pico-8 play session: no input (idle)

[t = 1 s] idle ~1s (no d-pad/buttons)
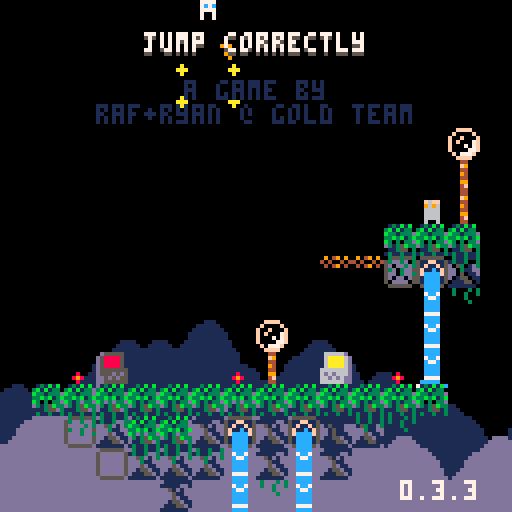
[t = 2 s] idle ~2s (no d-pad/buttons)
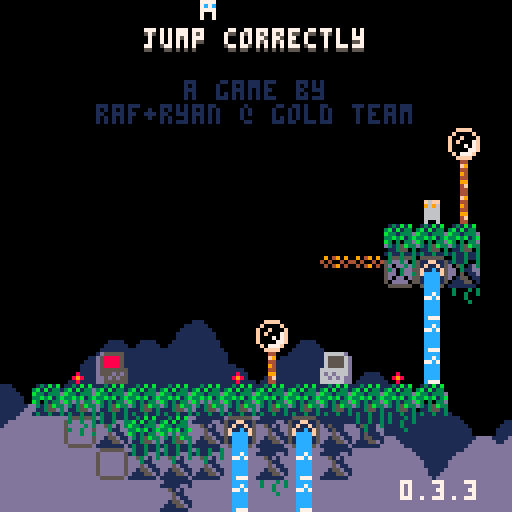
[t = 4 s] idle ~4s (no d-pad/buttons)
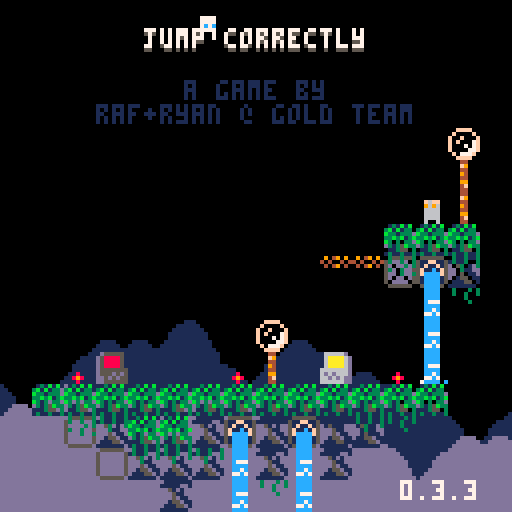

pico-8 cartridge
version 42
__lua__
-- jumper 2
-- 2025-01-17
ver="0.3.3"

hide_t=false //remove later
p_win=false //keep this
last_lvl=16

--constants and globals
p_spd=1
p_accel=0.3		 --fall accel (0.3)
p_f_max=4				 --fall spd max (4)
p_j_max=-2.5	 --jump spd max (-2.5)
p_j_fre=1   	 --num free jumps
p_j_t_max=5 	 --jump frames
p_w_spd=0.3 		--water fill speed

l_toucht=nil

chl=0 --checkpoint lvl
crl=0 --current lvl

-- enemy constants
ice_t_slow=70 --ice spawn time slow
ice_t_fast=30 --ice spawn time fast

cltb=0 --cloud time back
cltf=0 --cloud time front
key_cols={10,11,12,8} --keys

logo_t=0
auto_save=1
tot_d=0
aut=0

function _init()
	printh("=====start=====")
	cartdata("gt_jump_correctly_1")
	
	mplay=false
	pp=obj(-1,-1,3,5)
	chl=dget(0)
//chl=16
	auto_save=dget(1)
	tot_d=dget(2)
	printh("load save 0 "..chl)
	printh("load save 1 "..auto_save)
	printh("load save 2 "..tot_d)
	
	reset_checkpoint(0)
	
	menuitem(
		1,
		"save game",
		save_game
	)
	
	menuitem(
		2,
		"auto save "..(auto_save==1 and "is on" or "is off"),
		toggle_auto_save
	)
	
	menuitem(
		3,
		"clear save data",
		clear_save
	)
end

function reset_checkpoint(ll)
	printh("reseting from checkpoint")
	uits,l_uits=-0.1,-1 --ui time slow
	uitf,l_uitf=-0.1,-1 --ui time fast
	
	tpt=0								--lvl trans time
	pvy=0  			   --vel y
	pdrx=1 			   --dir x
	pdry=0 			   --dir y
	pmt=0  			   --move time
	pjmp=0 			   --current jump
	pjp=true     --jump pressed
	pjmpt=0      --jump time
	ptank=1 		   --num water tanks (this will probably never get higher)
	pwater=0 	   --amt water
	pst=false    --show empty tank icon
	pwt=0					   --water time
	ptw=false    --touching water
	pdig=false   --is digging
	pdt=0				 	  --digging time
	pseed=0				  --seeds
	psht=false   --shooting
	ptswch=false --touching switch player
	etswch=false --touching switch any ememy
	pto=false 	 	--near old man :(
	pio=false    --interact old man
	og_text=":)" --old guy text
	ptn=false				--touching ng cpu
	pin=false				--interact ng cpu
	ptd=0    				--touching door (0 no, 1 yes, 2 yes+interact)
	pbnk=false   --did bonk
	prst=0							--restart time
	pov=false 			--on vine
	
	ogidx=0
	ogt=0
	
	dth_t=-1					--death time
	dth_e=nil				--death object
	
	if ll then
		crl=ll
	else
		crl=chl
		if(auto_save==1)save_game()
	end
	
	if crl==0 then
		mplay=false
		music(63)// test no music
	elseif not mplay then
		mplay=true
		music(0)// test start music
	end
	
		
	init_lvl()
end

function _draw()
	cls()
	camera(cmx,cmy)
	
	draw_clouds()
	
	if logo_t<50 then
		draw_logo()
		return
	end
	
	if tpt>0 and tpt<40 then
		local t,c="computer "..crl,5
		if crl==0 then
			t="correct!"
			c=cltb%8+8
		end
		
		print(
			t,
			cmx+cen_txt(t),
			cmy+62,
			c)
		return
	end
	
	if dth_t!=-1 then
		if dth_e and dth_e.draw then
			dth_e.draw(dth_e)
		end
		for e in all(effs)do
			e.draw(e)
		end
		return
	end
	
	draw_bk()
	
	for e in all(enemies)do
		if(e.draw)e.draw(e)
	end
	
	map(0,0)
	
	if not tp_out then
		draw_player()
	end
	//printh(cmi.." "..cmj.." "..cmx.." "..cmy)
	
	draw_fg()
	
	for b in all(bullets)do
		b.draw(b)
	end
	
	
	for e in all(effs)do
		e.draw(e)
	end
	
	draw_hud()
	if aut>0 then
		for i=0,flr((30-aut)/10)do
			pset(cmx+2+i*2,cmy+126,7)
		end
	end
	
	if pio then
		draw_old_guy_prompt()
	end
end

function _update()
	l_uits,uits=uits,(uits+0.1)%30
	l_uitf,uitf=uitf,(uitf+0.2)%30
	cltb=(cltb+0.7)%136
	cltf=(cltf+1)%136
	
	if aut>0 then
		aut-=1
	end
	
	if scr_wrap and 
				flr(uits%3)==0 and
				flr(l_uits%3)!=0 then
		for i=0,16 do
			add_wrap(cmx,cmy+i*8,1)
			add_wrap(cmx+127,cmy+i*8,-1)
		end
	end
	
	if logo_t<50 then
		logo_t+=1
		if(btnp(❎))logo_t+=25
		return
	end
	
	update_clds()
	
	for e in all(effs)do
		e.update(e)
	end
	
	if dth_t>=0 then
		dth_t-=1
		//if dth_e and dth_e.update then
			//dth_e.update(dth_e)
		//end
		if(dth_t==0)reset_checkpoint(crl)
		return
	end
	
	if pio then
		update_old_guy_prompt()
		return
	end
	
	for e in all(enemies)do
		e.tswch=false
		if(e.update)e.update(e)
	end
	
	update_lvl()
	update_bullets()
	
	if tp_out then
		update_tp_out()
	else
		update_player()
	end
end

function comb(a,b)
	for k,v in pairs(b)do
		a[k]=v
	end
end

function obj(x,y,w,h,ext)
	o={x=x,y=y,w=w,h=h}
	comb(o,ext)
	return o
end

function eff(x,y,d,u,ext)
	o={x=x,y=y,draw=d,update=u}
	comb(o,ext)
	return o
end

function rand(bot,top)
	return flr(rnd((top+1)-bot))+bot
end

function draw_bb(o)
	rect(
		o.x-o.w/2,
		o.y-o.h/2,
		o.x+o.w/2,
		o.y+o.h/2,
		8)	
end

function col_bb(a,b)
	if b.w==0 or b.h==0 then
		return false
	end
	local ax=a.x-a.w/2
	local ay=a.y-a.h/2
	local bx=b.x-b.w/2
	local by=b.y-b.h/2
	
	return ax<=bx+b.w and
		ax+a.w>=bx and ay<=by+b.h and
		ay+a.h>=by
end

function test_w_wrap(a,b)
	local aa=a
	if scr_wrap then
		aa=obj(
			a.x%128+cmx,
			a.y,a.w,a.h)
	end
	if col_bb(aa,b) then
		return b
	end
	return nil
end

function on_layer(o,ox,oy,lrs,t_spk,hb_mod)
	if type(lrs)!="table" then
		lrs={lrs}
	end
	if(hb_mod==nil)hb_mod=0
	
	local a=obj(o.x+ox,o.y+oy,o.w+hb_mod,o.h+hb_mod)
	local mi=flr(a.x/8)
	local mj=flr(a.y/8)
	
	for j=min(cmj+15,mj+1),max(cmj,mj-1),-1 do
	for ii=mi-1,mi+1 do
		local i=ii%16+cmi
		for f in all(lrs) do
			local s=mget(i,j)
			if fget(s,f) then
				--[[
				local aa=a
				if scr_wrap then
					aa=obj(
						a.x%128+cmx,
						a.y,a.w,a.h)
				end
				local b=obj(
					i*8+4,j*8+4,8,8,{s=s}
				)
				if col_bb(aa,b) then
					return b
				end
				]]--
				local b=obj(
					i*8+4,j*8+4,8,8,{s=s}
				)
				if test_w_wrap(a,b) then
					return b
				end
			end
		end
	end end
	
	if t_spk then
		for s in all(spks) do
			if test_w_wrap(a,s) then
				return s
			end
		end
	end
	return nil
end

function on_scr(o)
	return o.y<cmy+137 and 
								o.y>cmy-4 and
			 				o.x<cmx+137 and 
			 				o.x>cmx-4
end

function round(n)
	if n-flr(n)>=0.5 then
		return flr(n)+1
	end
	return flr(n)
end

function lerp(a,b,t)
 return a+(b-a)*t
end

function clear_map_at(x,y)
	mset(flr(x/8),flr(y/8),0)
end

function draw_logo()
	local f=min(logo_t/25,1)
	for i=1,4 do
		spr(
			124+i-1,
			cmx+60+f*8*i-4*f,
			cmy+60)
		spr(
			124-i,
			cmx+60-f*8*i+4*f,
			cmy+60)
	end
end

function toggle_auto_save(i)
	if i==1 or i==2 then
		return
	end
	auto_save=(auto_save+1)%2
	printh("set auto save ")
	printh(auto_save)
	dset(1,auto_save)
	//add sfx here
	menuitem(
		2,
		"auto save "..(auto_save==1 and "is on" or "is off"),
		toggle_auto_save
	)
end

function save_game(i)
	if i==1 or i==2 then
		return
	end
	printh("set save 0 "..chl)
	printh("set save 2 "..tot_d)
	dset(0,chl)
	dset(2,tot_d)
	//add sfx here
	aut=30
end

function clear_save(i)
	if i==1 or i==2 then
		return
	end
	
	printh("clear save 0")
	printh("clear save 2")
	dset(0,0)
	dset(2,0)
	chl=0
end

music(0)

-->8
--player
function draw_player()
	local off=(ptswch and 2 or 0)
	
	--legs
	sspr(
		12,flr(pmt)%2*2+8,
		4,2,
		pp.x-2,pp.y+1-off,
		4,2,
		pmt<2
	)	

	--ducking
	local dt=flr(pdt/3)%2
	if dt==0 and 
				pdry==1 and 
				pvy==0 and
				not pdig then
		dt=1
	end

	--head
	if(pov)pal(12,7)
	sspr(
		8,pdry*4+12,
		4,4,
		pp.x-2,pp.y-3+dt-off,
		4,4,
		pdrx==-1
	)
	pal()
		
	--off screen arrow
	if pp.x>cmx+128 then
		spr(13,cmx+120,pp.y-4)
	elseif pp.x<cmx-1 then
		spr(13,cmx+2,pp.y-4,1,1,true)
	end
	
	--water drops
	if ptw then
		draw_splash(pp.x-4,pp.y-5)
	end
	
	--water tank
	local ofx=3
	if(pdrx==-1)ofx=-8
	if pst then
		sspr(0,8,6,6,pp.x+ofx,pp.y-6)
	elseif pwater>0 then
		if ptw then
			--tank shadow
			sspr(
				0,8,6,6,
				pp.x+ofx+1,pp.y-5)
		end
		sspr(
			16+8*(pwater-1)+(flr(uits)%2)*4,8,
			5,5,pp.x+ofx,pp.y-6)
	end
	
	--seeds
	for i=1,pseed do
		local a=uitf/7.5+i/pseed
		local x=pp.x+cos(a)*6
		local y=pp.y+sin(a)*6
		rectfill(
			x,y,
			x+sgn(cos(a)),
			y+sgn(sin(a)),7)
	end
	
	if prst>15 then
		draw_int(
			4-flr(prst/15),
			pp.x+2,
			pp.y-2)
	end
	
	--[[
	draw_bb(
		{x=pp.x,y=pp.y+4,w=3,h=1}
	)
	]]--
end

function update_player()
	local move=false
	pdry=0
	if(btn(➡️))move,pdrx=true,1
	if(btn(⬅️))move,pdrx=true,-1
	if(btn(⬆️))pdry=-1
	if(btn(⬇️))pdry=1
	
	if move then
		pmt-=0.3
		if(pmt<0)pmt=4
		if not on_layer(pp,pdrx,0,0) then
			pp.x+=p_spd*pdrx
		end
	else
		pmt=0
		pp.x=flr(pp.x)
	end
	
	if scr_wrap then
		local wr=false
		if(pp.x<cmx-1)pp.x,wr=cmx+127,true
		if(pp.x>cmx+127)pp.x,wr=cmx,true
		if(wr)sfx(3,-1,12,14)
	end
	
	--touch enemy
	local ts=false --touch shroom
	for e in all(enemies)do
		if col_bb(pp,e) then
			if e.draw==draw_shroom then
				ts=true
				//printh(pp.x.." "..pp.y.." touch shroom")
			elseif e.can_hurt then
				//reset_checkpoint()
				kill_plr(e)
				return
			end
		end
	end
	
	--jump
	if btn(🅾️) then
		if not pjp then
			pjp=true
			pov=false
			--  bank,chnl,off, len
			--sfx(0,   0,   0,   0)
			if (pjmp<p_j_fre or
							flr(pwater/3)>0) then
				if pjmp>=p_j_fre and pwater>2 then
					pwater-=3
					if pwater==0 then
						pst=true
					end
				end
				pjmpt=p_j_t_max
				//pvy=p_j_max
				pjmp+=1
				add_jump(pp.x-1,pp.y)
				if not pto and not ptn then
					sfx(3,-1,0,8)
				end
			end
		end
		if pjmpt>0 then
			pvy=p_j_max
		end
		pjmpt=max(0,pjmpt-1)
	else
		pjmpt=0
		pjp=false
	end
	
	--fall
	pvy=min(p_f_max,pvy+p_accel)
	if pvy<0 then
		local b=on_layer(pp,0,pvy,0) 
		if b then
			if not pbnk then
				sfx(3,-1,8,4)
			end
			pbnk=true
			pp.y=b.y+7
			pvy=0.5 --y vel of player after bonk
		end
	else 
		local t=on_layer(
			pp,0,max(1,pvy),{0,1})
		if pov or t!=nil and t.y-pp.y>4 then
			if pvy>p_accel then
				//printh(
				//	"landed "..(
				//		ts and "true" or "false")
				//	)
				add_landed(pp.x,pp.y+4)
				pbnk=false
				sfx(5,-1,0,10)
			end
			//fget(t.s,0)
			if not pov or t and fget(t.s,0) then
				pp.y=(flr(pp.y/8)*8)+5
				
			end
			pvy=0
			pst=false
			
			if not ts then
				pjmp=0
			end
			
			if t and t.s==76 then
				set_cld(t.x,t.y)
			end
		end
	end
	pp.y+=pvy
	
	local sq=on_layer(pp,0,0,0)
	if sq then
		//printh(sq.x.." "..sq.y)
		local o=obj(
			sq.x,sq.y,0,0,
			{
				draw=function()
					spr(sq.s,sq.x-4,sq.y-4)
				end
			})
		kill_plr(o)
	end
	
	--shoot
	if btn(❎) then
		if not pto and 
					not psht and 
					pseed>0 then
			psht=true
			pseed-=1
			sfx(6,-1,0,6)
			local dx=pdrx
			if(pdry!=0)dx=0	
			//add_get(pp.x+2,pp.y,pseed)
			add_bullet(
				pp.x+dx*5,pp.y+pdry*5,1,
				dx*4,pdry*4,false,7,true)
		end
	else
		psht=false 
	end
	
	if btn(❎) and 
				btn(⬇️) and 
				pvy==0 then
		prst+=1
		if prst==15*4 then
			kill_plr()
		end
	else
		prst=0
	end
	
	--touch water
	--note: timer doesnt
	--reset when player
	--leaves water
	ptw=false
	for w in all(waters) do
		if(col_bb(pp,w))ptw=true
	end
	if ptw then
		pwt+=p_w_spd
		if pwt>=1 then
			pwt=0
			if pwater/3<ptank then
				pwater+=1
				pst=false
				sfx(4,-1,(pwater-1)*6,6)
			end
		end
	end
	
	local ptv=false
	for v in all(vines)do
		if(col_bb(pp,v))ptv=true
	end
	if not ptv then
		pov=false
	elseif btn(⬆️) then
		pov=true
		pp.y-=1
	elseif btn(⬇️) then
		pov=true
		pp.y+=1
	end
	
	//printh(pov)
	
	if pp.y>cmy+136 then
		//reset_checkpoint()
		kill_plr()
		return
	end
	
	for b in all(bullets)do
		if col_bb(pp,b) then
			//reset_checkpoint()
			kill_plr(b)
			return
		end
	end
	
	--touch key
	for k in all(l_keys)do
		if not k.p and col_bb(pp,k) then
			k.p=true
			add(p_keys,k)
			sfx(10)
		end
	end
	
	--touch door
	//for d in all(doors)do
	if door then
		if col_bb(pp,door) then
			//ptd=true
			if btn(⬇️) or btn(⬆️) then
				local can=true
			
				//sfx(11)
				//sfx(17)
				//sfx(7,-1,4,4)
				for k in all(l_keys)do
					if k.p==false then
						can=false
					end
				end
			
				if can then
					for k in all(keys)do
						del(keys,k)
					end
					if crl==last_lvl then
						crl=0
						p_win=true
					elseif crl==chl then
						crl+=1
					else
						crl=chl
					end
					sfx(11)
					init_tp_out()
				
					return
				elseif ptd<2 then
					sfx(7,-1,4,4)
					ptd=2
				end
			else
				ptd=1
			end
		else
			ptd=0
		end
	end
	
	--touch flower
	local flwr=nil
	for f in all(flwrs)do
		if col_bb(pp,f) and pdry==1 then
			flwr=f
		end
	end
	
	if pvy!=0 or flwr==nil then
		pdig=false
		pdt=0
	else
		if pdig==false then
			pdt=10
		end
		pdig=true
		if pdt%5==0 then
			add_dig(pp.x,pp.y+4)
			sfx(8,-1,27,4)
		end
		if pdt<=0 then
			del(flwrs,flwr)
			pseed+=flwr.s
			add_get(pp.x,pp.y,"+"..flwr.s)
			sfx(14)
		end
		pdt-=1
	end
	
	-- touch teleporter
	local toucht=nil
	for tt in all(tps)do
	for i=0,1 do
		local t=tt[i+1]
		if t then
			if col_bb(pp,t) then
				//printh((i+1%2)+1)
				toucht=tt[(i+1)%2+1]
			end
		end 
	end end
	if l_toucht==nil and
				toucht!=nil then
		pp.x=toucht.x
		pp.y=toucht.y+1
		pvy*=-1
		--[[
		because of long pressing jumps,
		if the player enters this while
		holding jump before the max hold
		time, their velocity wont flip
		]]--
		add_b_exp(pp.x,pp.y,5,5,toucht.c)
		sfx(7,-1,8,24)
	end
	l_toucht=toucht
	
	-- old man
	pto=false
	if old_guy and 
				col_bb(pp,old_guy)then
		pto=true
		if btnp(❎) then
			sfx(7,-1,0,4)
			pio=true
			ogt=0
			l_ogt=-1
			if og_texts[crl]!=nil then
				og_text=og_texts[crl]
			end
		end
	end
	
	-- touch ng cpu
	ptn=false
	if ng_cpu and
				col_bb(pp,ng_cpu)then
		ptn=true
		if btnp(❎) then
			if pin then
				clear_save()
				//kill_plr(ng_cpu)
				crl=1
				init_tp_out()
				sfx(17)
			else
				sfx(7,-1,0,4)
			end
			pin=true
		elseif btnp(🅾️) then
			sfx(7,-1,4,4)
			pin=false
		end
	else
		pin=false
	end
end

function kill_plr(o)
	tot_d+=1
	dth_e=o
	dth_t=30
	add_b_exp(
		mid(cmx,pp.x,cmx+127),
		mid(cmy,pp.y,cmy+127),
		10,10)
		sfx(8,-1,0,27)
end

-->8
--hud/general

function draw_hud()
	print(ver,100,120,7)
	if(hide_t)return
	--[[
	// uncomment for testing
	print("lvl:"..crl+1,cmx+31,cmy+1,1)
	print("lvl:"..crl+1,cmx+30,cmy,7)
	print("dth:"..tot_d,cmx+61,cmy+1,1)
	print("dth:"..tot_d,cmx+60,cmy,7)
	]]--
	
	if crl==0 then
		local t="jump correctly"
		//t="you jumped correctly"
		local off=mid(
			-2.9,
			cos((cltf%136)/136)*3,
			2.9
		)
		print(
			t,cen_txt(t),10+off,5)
		print(
			t,cen_txt(t),9+off,7)
		print("a game by",46,20,1)
		print("raf+ryan @ gold team",
			24,26,1)
		
		if p_win then
		 t1="times jumped"
		 t2="incorrectly: "..tot_d
		 //t2="incorrectly: "..19999
		 print(
			 t1,
			 cen_txt(t1),40,13)
		 print(
			 t2,
			 cen_txt(t2),46,13)
		end
		
		
		
		
		--[[
		//scrolling text test
		print(
			t1,
			cltf+cen_txt(t1),50,13)
		print(
			t2,
			cltf+cen_txt(t2),56,13)
		
		print(
			t1,
			cltf-136+cen_txt(t1),50,13)
		print(
			t2,
			cltf-136+cen_txt(t2),56,13)
			]]--
	end
end

function cen_txt(t)
	return 64-(#t*4)/2
end

function draw_splash(x,y)
	sspr(
		16,13+flr(uitf)%3*3,
		8,3,
		x,y)	
end

clds_b={
"00000002234002000",
"00000031111631420",
"20034311111111114",
"14311111111111111"
}
clds_f={
"00000023400562000",
"20022311143111456",
"14311111111111111"
}
function draw_clouds()
	rectfill(cmx,cmy+112,cmx+128,cmy+128,1)
	draw_cloud_layer(clds_b,72,cltb)
	rectfill(cmx,cmy+120,cmx+128,cmy+128,13)
	pal(1,13)
	draw_cloud_layer(clds_f,88,cltf)
	pal()
end

function draw_cloud_layer(arr,y,t)
	for j=1,#arr do
		for i=0,16 do
			local x=i*8-t
			if(x<-8)x+=136
			spr(arr[j][i+1],cmx+x,cmy+y+j*8)
		end
	end
end

function draw_old_guy()
	local s=0
	if cltf>68 or 
				cltf<30 and cltf%12>6 then
		s=4
	end
	sspr(
		64+s,0,
		4,8,
		old_guy.x-2,old_guy.y-4,
		4,8,
		pp.x<old_guy.x)
	if cltf>68 then
		local off=old_guy.y
		if(cltf%12>6)off-=1
		line(
			old_guy.x-4,off-1,
			old_guy.x-4,off,6)
		line(
			old_guy.x+3,off-1,
			old_guy.x+3,off,6)
	end
	//draw_bb(old_guy)
end

function draw_old_guy_prompt()
	local top=cmy+40
	local lft=cmx+20
	
	rectfill(
		lft,top,
		lft+86,top+48,0)
	rect(
		lft,top,
		lft+86,top+48,7)
	
	print(sub(og_text,0,ogt),
		lft+2,top+2,7)
end

l_ogt=-1
function update_old_guy_prompt()
	if ogt<#og_text then
		ogt+=0.5
		if l_ogt!=flr(ogt) and flr(ogt)%2==0 then
			local off=rand(0,1)
			sfx(18,-1,off*3,3)
			//sfx(18,-1,0,2)
		end
		l_ogt=flr(ogt)
	end

	if btnp(🅾️) then
		pio=false
		sfx(7,-1,4,4)
	elseif btnp(❎) then
		if ogt<#og_text then
			ogt=#og_text
		else
			pio=false
			sfx(7,-1,4,4)
		end
	end
end

function draw_ng_cpu()
	if ptd>0 then
		print(
			"continue",
			door.x-15,
			door.y-20,
			7)
		draw_int("⬆️",door.x+1,door.y-2)
	end
	
	spr(7,ng_cpu.x-4,ng_cpu.y-4)
	if(not ptn)return
		
	if pin then
		print(
			"are you sure?",
			ng_cpu.x-23,
			ng_cpu.y-20,
			7)
		print(
			"no:    yes:",
			ng_cpu.x-23,
			ng_cpu.y-12,
			7)
		draw_int("🅾️",ng_cpu.x-7,ng_cpu.y-2)
		draw_int("❎",ng_cpu.x+25,ng_cpu.y-2)
	else
		print(
			"new game",
			ng_cpu.x-15,
			ng_cpu.y-20,
			7)
		draw_int("❎",ng_cpu.x,ng_cpu.y-2)
	end
end

-- draw interact
function draw_int(s,x,y)
	print(s,x-4,y-10,5)
	print(
		s,
		x-4,
		y-(
			flr(uits)%2==0 and 11 or 10
		),
		6
	)
end


og_texts={}
og_texts[0]="hey, i'm you from the\nfuture!"
og_texts[1]="these mushrooms\nreally get me. they\ncan help us reach\nhigh and low places!"
og_texts[6]="my forehead feels\nexceptionally warm!\nfortunately, the\nsource of the heat\nmay not harm you."
og_texts[12]="some jerk once\ncompared me to a\ntalking paper clip."
og_texts[16]="almost there, kid!\nuse your final\nresources wisely."

-->8
--map functions

function init_lvl()
	reload(0x1000, 0x1000, 0x2000)
	waters={}
	ftns={}
	l_keys={}
	p_keys={}
	door=nil
	flwrs={}
	swchs={}
	swch_cs={}
	sw_blks={}
	clds={}
	spks={}
	vines={}
	tps={
		{nil,nil},
		{nil,nil}
	}
	old_guy=nil
	ng_cpu=nil
	
	sw_state=false
	sw_state_c=false
	sw_state_l=false
	scr_wrap=false
	flip_d=false
	
	bullets={}
	effs={}	
	enemies={}	
	--current map tile i,j
	cmi=crl%8*16
	cmj=flr(crl/8)*16
	--current map x,y
	cmx,cmy=cmi*8,cmj*8
	
	--debug for when no checkpoint
	pp.x,pp.y=cmx+64,cmy+64
	
	printh("init lvl: "..crl..", "..cmi.." "..cmj)
	
	local inf_ftns={}
	
	for j=0,15 do
	for i=0,15 do
		local s=mget(cmi+i,cmj+j)
		local fl=fget(s)
		local sn=mget(cmi+i,cmj+max(j-1,0))
		local ss=mget(cmi+i,cmj+min(j+1,15))
		local sw=mget(cmi+max(i-1,0),cmj+j)
		local se=mget(cmi+min(i+1,15),cmj+j)

		local x,y=cmx+i*8,cmy+j*8
		
		if s>=93 and s<=94 then
			--fountains
			local on_t,off_t=7,0
			if(s==94)on_t,off_t=30,30
			if(s==93)add(inf_ftns,{x=x,y=y})
			add(ftns,{
				x=x,y=y,
				t=-1,on_t=on_t,off_t=off_t
			})
			mset(cmi+i,cmj+j,79)
		elseif s==109 or s==110 then
			add(sw_blks,{
				cmi+i,cmj+j,s==110
			})
		elseif s==95 then
			add(vines,obj(
					x+4,y+4,2,9,{s=s}))
		elseif fl==0 then
			-- items created in this
			-- block will clear the
			-- original map tile
			mset(cmi+i,cmj+j,0)
			
			if s==107 then
				--spikes
				local off,f=5,false
				if sn!=77 and 
							sn!=109 and
							sn!=110 and
							fget(sn,0) then
					off,f=2,true
				end
				local sp=add_enemy(
					x+4,y+off,8,4,
					draw_spike,
					nil,
					false,
					true,
					{f=f}
				)
				add(spks,sp)
			elseif s==53 then
				--circle spikes
				add_enemy(
					x+4,y+4,7,7,
					draw_c_spike,
					nil,
					false,
					true
				)
			elseif s==22 then
				--keys/floppy
				add(l_keys,obj(
					x+4,y+4,4,4,
					{p=false}
				))
			elseif s==23 then
				--door
				door=obj(x+4,y+4,8,8)
			elseif s==24 or s==25 then
				--flower 5 seed
				add(flwrs,obj(x+4,y+4,6,8,{s=s==24 and 5 or 1}))
			elseif s==48 or s==49 then
				-- checkpoints
				printh("cp "..x.." "..y)
				pp.x,pp.y=x+4,y+5
				add_b_exp(pp.x,pp.y,10,10)
			elseif s==50 or s==51 then
				-- slimes
				add_enemy(
					x+4,y+4,4,6,
					draw_slime,
					update_slime,
					true,
					true,
					{fast=s==51}
				)
			elseif s==52 then
				-- cacti
				add_enemy(
					x+4,y+4,7,8,
					draw_cactus,
					update_cactus,
					true,
					true,
					{t=60}
				)
			elseif s==55 or s==56 then
				-- moles
				add_enemy(
					x+4,y+4,5,6,
					draw_mole,
					update_mole,
					true,
					true,
					{j=s==56,tm=15,htm=0}
				)
			elseif s==35 then
				-- switches
				add(swchs,obj(
					x+4,y+6,8,3))
			elseif s==37 then
				-- switch coins
				add(swch_cs,obj(
					x+4,y+4,7,6))
			elseif s==102 or s==103 then
				-- icicles
				add_enemy(
					x+4,y-4,0,0,
					nil,
					update_ice_spwn,
					false,
					false,
					{tm=s==102 and ice_t_slow or ice_t_fast}
				)
			elseif (s>=40 and s<=44) or
										(s>=57 and s<=60) then
				-- flame spaner
				local drs={
					nil,
					{1,0},{-1,0},{0,-1},{0,1}
				}
				local spd=0.8 -- slow speed
				if s==40 then
					spd=1.8 -- tracker speed
				elseif s>45 then
					spd=1.6 -- fast speed
				end
				local e=add_enemy(
					x,y,0,0,
					draw_flame_spawn,
					update_flame_spawn,
					false,
					false,
					{
						tm=0,
						dr=s<45 and drs[s-39] or drs[s-55],
						flt=not fget(ss,0),
						spd=spd
					}
				)
				//printh(s-39)
				//printh(drs[s-39])
			elseif s==11 then
				scr_wrap=true
			elseif s==61 then
				-- mushroom
				add_enemy(
					x+4,y+4,7,6,
					draw_shroom,
					update_shroom,
					true,
					false,
					{tp=false}
				)
			elseif s==31 then
				--eye
				add_enemy(
					x+4,y+4,7,6,
					draw_eye,
					update_eye,
					false,
					false,
					{t=0}
				)
			elseif s==120 then
				flip_d=true
			elseif s>=116 and s<=119 then
				--teleporters
				local i1=ceil(abs(115-s)/2)
				local i2=(s%2)+1
				local cs={{3,11},{2,8}}
				tps[i1][i2]=obj(
					x+4,y+4,6,6,
					{c=cs[i1]}
				)
			elseif s==8 then
				old_guy=obj(
					x+4,y+4,8,8,
					{draw=draw_old_guy}
				)
			elseif s==7 then
				ng_cpu=obj(
					x+4,y+4,8,8)
			elseif s==106 then
				add(vines,obj(
					x+4,y+4,2,8,{s=s}))
			end
		end
	end end
	
	for f in all(inf_ftns)do
		local j=flr(f.y/8)
		local i=flr(f.x/8)
		
		repeat
			add(
				waters,
				obj(
					f.x+4,
					cmy+3+(j-cmj)*8,
					8,8,
					{st=f.y+5}
				)
			)
			j+=1
		until j>cmj+15 or fget(mget(i,j),0)
	end
	
	--[[
	// title test, use moles
	// to
	if crl==0 then
		local ss="jump correctly"
		printh("lvl 1")
		for i=0,#ss-1 do
			local s=ss[i+1]
			local x,y=24+i*4,20-i*2
			add_enemy(
				x+4,y+4,3,5,
				draw_title_text,
				update_mole,
				true,
				true,
				{j=true,tm=15,htm=0,s=s}
			)
		end
	end
	]]--
end

function draw_bk()
	for w in all(waters)do
		local off=0
		if w.ct and w.ct.y>w.st then
			//printh(w.ct.y-w.y)
			off=7-(w.ct.y-w.y)
		end
		sspr(
			14*8+flr(uits)%4*4,0,
			4,8-off,
			w.x-2,w.y-4)
		//end
		//draw_bb(w)
		if w.ct and off!=0 then

			draw_splash(w.ct.x-4,w.ct.y-5)
		end
		
		for e in all(enemies)do
			if col_bb(w,e) then
				sspr(
					16,13+flr(uitf)%3*3,
					8,3,
					e.x-4,e.y-5)
			end
		end
	end
	
	//for d in all(doors)do
	if door then
		if #p_keys==#l_keys and 
					uits-flr(uits)>0.5 then
			pal(5,key_cols[flr(uits)%#l_keys+1])
		end
		spr(
			23,
			door.x-4,
			door.y-4,
			1,1,
			flip_d
		)
		pal()
		//draw_bb(door)
	end
	
	for v in all(vines)do
		spr(v.s,v.x-4,v.y-4)
		//draw_bb(v)
	end
	
	if old_guy then
		draw_old_guy()
	end
	
	if ng_cpu then
		draw_ng_cpu()
	end
end

function draw_fg()
	local ft=cltf%68
	if ft>0 and ft<7 or 
				ft>14 and ft<21 then
		pal(3,7)
		pal(10,7)
		pal(14,7)
	end
	for f in all(flwrs)do
		local fx=mid(0,flr(uits)%4-1,1)
		local oy=flr(uits)%4%2
		if f.s==5 then
			sspr(
				64,13,6,3,
				f.x-3+fx,f.y+1,
				6,3,fx>0)
			sspr(
				8*8,8,6,5,f.x-3,f.y-4+oy)
		elseif f.s==1 then
			sspr(
				72,14,6,2,
				f.x-3+fx,f.y+1,
				6,3,fx>0)
			sspr(
				72,9,6,5,f.x-3,f.y-4+oy)
				
		end
		//draw_bb(f)
	end
	pal()
	
	for i=1,#l_keys do 
		local k=l_keys[i]
		pal(7,key_cols[i])
		spr(
			22,
			k.x-4,
			k.y-4+mid(
				-1.9,
				cos((uits+i)/5)*2,
				1.9
			)
		)
		pal()
		//draw_bb(k)
	end
	
	for s in all(swchs)do
		
		sspr(24,
			sw_state and 21 or 17,
			8,3,s.x-4,s.y-1)
		//draw_bb(s)
	end
	
	for s in all(swch_cs)do
		if ptswch or etswch then
			palt(5,true)
			pal(7,13)
			pal(8,13)
			pal(11,13)
		end
		spr(sw_state and 37 or 38,
			s.x-4,s.y-4+cos(uits/6)*2)
		//draw_bb(s)
		pal()
	end
	
	for i=1,#tps do
	for t in all(tps[i]) do
	if t then
		//draw_bb(t)
		for i=0,2 do
			local f=max(1,i*2)
			local a=0
			while a<1 do
				local aa=a+(cltf/(136/f))
				pset(
					t.x+cos(aa)*(2+i),
					t.y+sin(aa)*(2+i),
					i%2==0 and t.c[2] or t.c[1]
				)
				a+=1/5
			end
		end
	end end end
	
	if pto then
		draw_int("❎",old_guy.x,old_guy.y)
	end
end

function update_lvl()
	for w in all(waters)do
		w.y+=1
		local t=on_layer(w,0,0,0,false,-2)
		w.ct=t
		if w.y>cmy+136 or 
					(t!=nil and t.y>w.st and t.y-w.y<1)  then
			del(waters,w)
		end
	end
	
	for f in all(ftns)do
		f.t+=1
		if f.t<f.on_t then
			if f.t%8==0 then
				add(waters,obj(
					f.x+4,f.y+4,8,8,{st=f.y+5}
				))
			end
		elseif f.t==f.on_t+f.off_t then
			f.t=-1
		end
	end
	
	for i=1,#p_keys do
		local k=p_keys[i]
		//if k.p then
			local tx=pp.x+4*i*1.2*pdrx*-1
			local ty=pp.y-3
			k.x=lerp(k.x,tx,0.2)
			k.y=lerp(k.y,ty,0.2)
		//end
	end
	
	sw_state=sw_state_c
	ptswch=false
	etswch=false
	for s in all(swchs)do
		if col_bb(s,pp) then
			ptswch=true
			sw_state=true
		end
		
		for e in all(enemies)do
			if col_bb(s,e) then
				e.tswch=true
				etswch=true
				sw_state=true
			end
		end
	end
	
	if not ptswch and not etswch then 
	for s in all(swch_cs)do
		if col_bb(s,pp) then
			del(swch_cs,s)
			sw_state_c=not sw_state_c
			sfx(13,-1,0,16)
		end
	end end
	
	for s in all(sw_blks)do
		if s[3]==sw_state then
			mset(s[1],s[2],sw_state and 110 or 109)
		else
			mset(s[1],s[2],111)
		end
	end
	
	if sw_state!=sw_state_l then
		sfx(12,-1,0,2)
	end
	sw_state_l=sw_state
end
-->8
--effects and bullets

function add_bullet(
	x,y,w,
	vx,vy,
	fall,
	c,
	p,
	draw)
	add(bullets,obj(
		x,y,
		w,w,{
			vx=vx,
			vy=vy,
			fall=fall,
			c=c,
			p=p,
			draw=draw and draw or draw_bullet
		}))
end

function draw_bullet(b)
		rectfill(
			b.x-b.w/2,b.y-b.h/2,
			b.x+b.w/2,b.y+b.h/2,
			b.c and b.c or 7)
		//draw_bb(b)
end

function draw_c_bullet(b)
	spr(
		26,b.x-1,b.y-1,
		1,1,
		false,
		b.vy>1
	)
	//draw_bb(b)
end

function update_bullets()
	for b in all(bullets)do
		if b.fall then
			b.vy=min(p_f_max,b.vy+p_accel)
			if b.vx>0 then
				b.vx=max(0,b.vx-0.2)
			elseif b.vx<0 then
				b.vx=min(0,b.vx+0.2)
			end		
		end
	
		b.x+=b.vx
		b.y+=b.vy
		
		if b.x<cmx or b.x>cmx+128 or
					b.y<cmy or b.y>cmy+128 then
			//add_b_exp(b.x,b.y,2,4)
			del(bullets,b)
		end
		
		local t=on_layer(b,0,0,0)
		if t!=nil and 
					(b.draw!=draw_c_bullet or 
						t.y>b.y
					)then
			if b.p and t.s==77 then
				clear_map_at(t.x,t.y)
				add_gb(t.x,t.y)
				sfx(15,-1,0,27)
			end
			add_b_exp(b.x,b.y,2,4)
			del(bullets,b)
		end	
		
		if b.p then
			for e in all(enemies)do
				local tbw=b.w
				b.w+=2
				b.h+=2
				if e.can_hit and 
							col_bb(b,e) then
					add_b_exp(b.x,b.y,2,4)
					del(bullets,b)
					del(enemies,e)
				end
				b.w,b.h=tbw,tbw
			end	
		end
	end
end

function add_b_exp(x,y,m,n,c)
	for i=0,rand(m,n) do
		add(effs,eff(
			rand(x-4,x+4),rand(y-4,y+4),
			draw_jump,update_b_exp,
			{
				t=rand(10,15),
				vx=rand(-0.5,0.5),
				vy=rand(-0.5,0.5),
				c=c
			}
		))
	end
end

function update_b_exp(e)
	e.t-=1
	e.x+=e.vx
	e.y+=e.vy
	e.vx*=0.9
	e.vy*=0.9
	if(e.t==0)del(effs,e)
end

--sprinkle effect update
function update_spkl(s)
	s.dy=min(s.dy+p_accel,p_f_max)
	s.y+=s.dy
		
	if s.dx!=0 then
		s.dx-=sgn(s.dx)*0.1
	end
	s.x+=s.dx
		
	s.t-=1
	if s.y>cmy+128 or s.t==0 then
		del(effs,s)
	end
end

function add_dig(x,y)	
	for dx in all({1.2,-1.2})do
		add(effs,eff(
			x,y,draw_dig,update_spkl,
			{dx=dx,dy=-1,t=15}
		))
	end
end

function draw_dig(d)
	rectfill(d.x,d.y,d.x,d.y,15)
end

function add_gb(x,y)
	local dirs={
		{1.2,-1},
		{-1.2,-1},
		{1.2,-1.5},
		{-1.2,-1.5},
	}
	
	for dir in all(dirs)do
		add(effs,eff(
			x,y,draw_gb,update_spkl,
			{dx=dir[1],dy=dir[2],t=15,so=rand(0,3)}
		))
	end
end

function draw_gb(g)
	local sx=g.so%2*4
	local sy=flr(g.so/2)*4
	sspr(sx,16+sy,4,4,g.x,g.y)
end

function add_get(x,y,v)
	add(effs,eff(
		x-4,y-8,draw_get,update_get,
		{t=25,v=v}))
end

function draw_get(g)
	print(
		g.v,g.x,g.y,
		flr(g.t)%8+8
	)
end

function update_get(g)
	g.y-=0.6
	g.t-=1
	if g.t==0 then
		del(effs,g)
	end
end

function add_jump(x,y,c)
	local dirs={
		{1.2,-0.5},
		{-1.2,-0.5},
		{1.2,-1.5},
		{-1.2,-1.5},
	}
	
	for dir in all(dirs)do
		add(effs,eff(
			x,y,draw_jump,update_spkl,
			{dx=dir[1],dy=dir[2],t=10,c=c}
		))
	end
end

function draw_jump(j)
	if j.c then
		pal(7,j.c[flr(j.t)%#j.c+1])
	else
		pal(7,flr(j.t)%8+8)
	end
	sspr(13,13,3,3,j.x,j.y)
	pal()
end

function add_landed(x,y)
	//printh("added landed")
	for d in all({-1,1})do
		add(effs,eff(
			x+2*d,y,draw_landed,update_landed,
			{dx=d}
		))
	end
end

function draw_landed(l)
	rectfill(
		l.x,l.y,
		l.x+1*sgn(l.dx),l.y+1,
		flr(cltf)%8+8)
end

function update_landed(l)
	l.x+=l.dx
	l.dx*=0.90
	if abs(l.dx)<0.5 then
		del(effs,l)
	end
end

function init_tp_out()
	tp_out=true
	tpt=60
	add_b_exp(pp.x,pp.y,10,10)
end

function update_tp_out()
	tpt-=1
	if tpt==0 then
		tp_out=false
		chl=crl
		reset_checkpoint()
		//init_lvl()
	end
end

function set_cld(x,y)
	local can=true
	for c in all(clds) do
		if c[1]==x and c[2]==y then
			can=false
		end
	end
	if(can)add(clds,{x,y,7})
end

function update_clds()
	for c in all(clds)do
		c[3]-=1
		if c[3]==0 then
			add_b_exp(c[1],c[2],3,6,{13,14,15})
			clear_map_at(c[1],c[2])
			del(clds,c)
			sfx(6,-1,6,15)
		end
	end
end

function add_wrap(x,y,d)
	add(effs,eff(
		x,y+rand(-2,2),
		draw_wrap,update_wrap,
		{
			dx=d*rnd()*0.2,
			dy=rnd()*0.09,
			
			t=rand(20,40),
			c=rnd({1,2,13,14})
		}
	))
end

w_cols={14,13,2,1}
function draw_wrap(w)
	//circ(
	//	w.x,
	//	w.y+sin(w.t),1*(w.t/40),2)
	pset(
		w.x,
		w.y+sin(w.t),
		w_cols[flr((w.t/40)*4)+1])
end

function update_wrap(w)
	w.t-=1
	w.x+=w.dx
	w.y-=w.dy
	if w.t==0 then
		del(effs,w)
	end
end



-->8
-- enemies

function add_enemy(x,y,w,h,d,u,hit,hurt,ext)
	e=obj(
		x,y,w,h,
		{
			draw=d,update=u,
			drx=1,vy=0,t=0,
			can_hit=hit,
			can_hurt=hurt,
			tswch=false}
	)
	comb(e,ext)
	add(enemies,e)
	return e
end

function update_e_general(e,lrs)
	if(lrs==nil)lrs={0,1}
	e.vy=min(p_f_max,e.vy+p_accel)
	local t=on_layer(
		e,0,max(1,e.vy),lrs,true)
	if t!=nil then
		if e.vy<0 and fget(t.s,0) then
			e.vy=0
		elseif t.y-e.y>4 then
			if e.vy>p_accel then
				//printh("enemy landed")
				//printh(t.y.." "..t.h)
			end
			e.y=flr(t.y-t.h/2)-flr(e.h/2)-1
			e.vy=0
		end
	end
	e.y+=e.vy
end

-- slimes
function draw_slime(s)
	if s.fast then
		pal(2,3)
		pal(14,11)
	end
	spr(
		50+(s.fast and uitf or uits)%2,
		s.x-4,
		s.y-3-(s.tswch and 2 or 0),
		1,1,s.drx==-1)
	// draw_bb(s)
	pal()
end

function update_slime(s)
	update_e_general(s)
	if(s.vy!=0)return
	
	if on_layer(s,s.drx,0,0,true) or
				(not s.fast and 
					not on_layer(s,s.drx*4,1,{0,1},true))then
		s.drx*=-1
	end
	
	-- speed 0.67 and 0.4
	-- dont cause sync issues
	s.x+=s.drx*(s.fast and 0.67 or 0.4)

	if s.y>cmy+136 then
		del(enemies,s)
	end
end

--moles
function draw_mole(m)
	local s=(uits)%2
	if(m.vy<0)s=0
	if(m.vy>0)s=1
	spr(
		55+s,
		m.x-4,
		m.y-4-(m.tswch and 2 or 0),
		1,1,pp.x>m.x)
	//draw_bb(m)
end

function update_mole(m)
	update_e_general(m)
	if m.vy==0 and m.htm==0 then
		if m.tm==0 then
			m.tm=15
			m.htm=10
			if m.j then
				m.vy=-3
				m.y-=1
				sfx(5,-1,10,8)
			end
		else
			m.tm-=1
		end
	elseif m.vy>=-p_accel and
								m.vy<=p_accel then
		if m.htm>0 then
			m.vy=-p_accel
			m.htm-=1
		end
	end
	
	if m.y>cmy+136 then
		del(enemies,m)
	end
end

-- spikes
function draw_spike(s)
	spr(
		107+flr(uits)%2,
		s.x-4,s.y-4,
		1,1,false,s.f
	)
	//draw_bb(s)
end

-- circle spikes
function draw_c_spike(s)
	spr(
		53+flr(uitf)%2,
		s.x-4,s.y-4,
		1,1,pp.x<s.x
	)
	--draw_bb(s)
end

-- cacti
function draw_cactus(c)
	spr(
		52,
		c.x-4,
		c.y-4+(uitf%2)-(c.tswch and 2 or 0),
		1,1,
		uitf%4/2>1)
	--draw_bb(c)
end

function update_cactus(c)
	update_e_general(c)
	c.t+=1
	if c.t>=60 then
		c.t=0
		add_bullet(
			c.x-2,
			c.y-1,
			3,
			-1.7, --h vel
			-2,   --v vel
			true,
			11,
			false,
			draw_c_bullet
		)
		
		add_bullet(
			c.x+2,
			c.y-1,
			3,
			1.7, --h vel
			-2,  --v vel
			true,
			11,
			false,
			draw_c_bullet
		)
		sfx(9,-1,0,16)
	end
end


function update_ice_spwn(s)
	if s.t==0 then
		s.t=s.tm
		add_enemy(
			s.x,s.y+3,7,7,
			draw_ice,
			update_ice,
			false,
			true
		)
	else
		s.t-=1
	end
end

function draw_ice(i)
	sspr(48,48,8,7,i.x-4,i.y-4)
	//draw_bb(i)
end

function update_ice(i)
	i.t+=1
	if i.t<20 then
		i.y+=0.15
	elseif i.t>30 then
		update_e_general(i,{0})
		if i.vy==0 or not on_scr(i) then
			add_gb(i.x,i.y)
			del(enemies,i)
			sfx(15,-1,10,6)
			//sfx(15,-1,16,4)
			if i==dth_e then
				dth_e=nil
			end
		end
	end
end

function draw_flame_spawn(f)
	local off=0
	//if f.flt then
		off=(f.tm/15)%1
	//end
	palt(0b0000000111000000)
	spr(
		40+max(flr(f.tm),0),
		f.x,
		f.y+sin(off)*2)
	pal()
end

function update_flame_spawn(f)
	f.tm+=0.3
	if f.tm>=5 then
		f.tm=-10
		local dr=f.dr
		if dr==nil then
			local a=atan2(
				pp.x-f.x,
				pp.y-f.y)
			dr={
				cos(a),
				sin(a),
				true}
		end
		add_enemy(
			f.x+4,f.y+3,6,6,
			draw_flame,
			update_flame,
			true,
			true,
			{
				dr=dr,
				spd=f.spd
			}
		)
	end
end

function draw_flame(f)
	if not f.dr[3] then
		pal(1,13)
		pal(12,6)
	end
	spr(
		uitf%3+57,
		f.x-4,
		f.y-4)
	//draw_bb(f)
	pal()
end

function update_flame(f)
	f.x+=f.dr[1]*f.spd
	f.y+=f.dr[2]*f.spd
	if not on_scr(f) then
		del(enemies,f)
	end
end

function draw_shroom(s)
	spr(
		s.t>0 and 63 or 61+(uits)%2,
		s.x-4,
		s.y-4-(s.tswch and 2 or 0),
		1,1,pp.x>s.x)
	//draw_bb(s)
end

function update_shroom(s)
	update_e_general(s)
	if col_bb(s,pp) then
		s.t=10
		local v,sv=1.6,1
		if(btn(⬇️))v,sv=1.1,0
		if(btn(⬆️))v,sv=2.1,2
		sfx(16,-1,sv*6,6)
		//sfx(16,-1,0,6+sv*6)
		pvy=p_j_max*v
		add_jump(pp.x-1,pp.y,{13,14})
	end
	if s.t>1 then
		s.t-=1
	elseif s.t==1 and 
								flr(uits%2)==1 and
								flr(l_uits%2)!=1 then
		s.t=0
	end
end

eye_blk_t=6
eye_blk_s=0.24
function draw_eye(e)
	local s=0
	if e.t>=-eye_blk_t then
		local pc=5
		
		if e.t<0 and flr(e.t)%2==0 then
			pc=7
		end
		
		pal(7,pc)	
		pal(9,pc)
		pal(10,0)
		pal(15,pc)
		
		s=28+mid(
			0,
			abs(10-flr(e.t)),
			3)
	else
		s=31-mid(
			0,
			abs(eye_blk_t+4+flr(e.t)),
			3)
	end
	spr(s,e.x-4,e.y-4,1,1,e.x<pp.x)
	pal()
end

function update_eye(e)
	if e.t>=0 then
		e.t+=eye_blk_s
		if(e.t>14)e.t=0
		e.can_hurt=false
		if col_bb(e,pp) then
			e.t=-1
		end
	else
		e.t-=eye_blk_s
		if e.t<=-eye_blk_t then
			e.can_hurt=true
		end
		if(e.t<-eye_blk_t-7)e.t=11
	end
end

--this is a crazy hack
function draw_title_text(t)
	print(t.s,t.x-2,t.y-3)
	//draw_bb(t)
end
__gfx__
000000001111111100000000000000011100000000000000000000000d555550000000000000000000000000009009000000000000008000cc7cccccc777cccc
00000000111111110000000000000111111000000000000000000000d58888500000ff0f000000000000000009009000000000000000880077c7cc7ccccc7777
00000000111111110000000000001111111100000000000000000000d5888850ff6f66660050500000000000999900000000000088888880cccc7777cccccccc
00000000111111110000000000011111111110000000001111000000d5888850696969690005000000000000090009000000000088888888cccccccc7c77cccc
00000000111111110000000000011111111110000000111111110000d5555555666666660050500000000000009000900000000088888880cccccccccccc7cc7
00000000111111110011110000111111111111000001111111111000d555d5d5666666660000000000000000000099990000000000008800ccccccccccccc77c
00000000111111110111111001111111111111000111111111111000dd5d5d55666666660000000000000000000900900000000000008000c777cccccccccccc
00000000111111111111111111111111111111101111111111111110dd555555600660060000000000000000009009000000000000000000cccc7c77cccccccc
01110000777770070777077707770777077707770000000000000000066666d0000a000000000000030000000000000000000000000000000000000000000000
100010007c7c700770007000700070007c0c70c070007770000000000655556d00aaa000000000003b3000000000000000ffff0000ffff0000ffff0000ffff00
100010007777700770007000705575007ccc7ccc7000c7c0000555000655556d0aa1aa000000000030300000000000000f9999f00f9999f00f9999f00f0000f0
110110007777700065506005655565556ccc6ccc60007070005775000655556d00aaa00000e0e0000000000000000000f999999ff999999ff077000ff077000f
011100007777000006660666066606660666066600000000005775006666666d000a0000000a00000000000000000000f999999ff799990ff7aa700ff7aa700f
00000000777700700700000c000000000000000000000700005665006d6d666d0030000000e0e0000000000000000000f799990ff7aa700ff7aa700ff7aa700f
000000007c7c077700c007000000000000000000000000000000000066d6d6dd003000000003000000000000000000000f7700f00f7700f00f7700f00f7700f0
0000000077770070700000c000000000000000000000000000000000666666dd0003000000300000000000000000000000ffff0000ffff0000ffff0000ffff00
77700000777700000c00000000000000000000000077700000777000000000007777770799999909888889098999990999999909101000101010001001000101
76070770777700007000007c0eeeded0000000000755570007555700000670007707001099090010980900108809001099090060000010000000100000010000
07677067777700000000c00000dd5d00000000007558557075555570006677007010110790601109901011098010160990101109000000100000001001000000
006707677c7c0000700c0000888828220ddd5d507588857075bbb570066556607701107799011099990610998901609999011098000010001010100000010000
00700000000000000000700000000000005515007558557075555570066506607701107799011099990610998901609999011098000001000000010000100000
070707700000000000c000c000000000ccccdcdd0755570007555700007766007010010790100109906001099010060990100108000000100001001001000000
7607076700000000000000000333d3d0000000000077700000777000000760007010707790109089906090999010909990109088000000001000000000000000
677000770000000000000000bbbb3b33000000000000000000000000000000000107777706088888010999990109999901099998000000000100010000000000
33000033990000990000000000000000000bb0000000000000007000000000000000000000000c000000c0000000000000000600000000000000000000000000
3bbb00039aaa0009000000000002200000b33b000000700000067000004440000000000000000c000000c00000c0000000000600000dd0000000000000000000
00b000000a00000000222200002ee20000b33b0b005fdf00005fdf00049994000044400000c0c1c0000c1c0000cc000c00606d6000d99d000000000000000000
00b0bbb00a00aaa002eeee2002eeee20bbb7370b07dddd0077dddd6004797940049994000c1c11c00cc111c00cc1c0cc06d6dd600d8888d000dddd0000000000
00b0b0b00aaaa0a02eeeeee202e7e720b0b33bbb00dddd7006dddd770499994004797940c111111cc111111cc1111c1c6dddddd60d7879d00d8998d000dddd00
0000bbb00000aaa02eee7e7202eeee20b0b33b00005dd500005dd5000444444004999940c11ff11cc11ff11cc11ff11c6ddffdd60d8889d0d888888d0d8998d0
3000b0039000a00902222220002222000b3bb3b0000700000007600000500500044444400c1ff1c00c1ff1c00c1ff1c006dffd6000dddd00d788799dd788879d
330000339900009900000000000000000bb00bb00000000000070000055055000550550000cccc0000cccc0000cccc0000666600000660000dddddd0dddddddd
0555555003113113035535530131b1b000000000000000000004400000ffff00055555500911911a0a55a55a01a1a1a00ff90f90077777700904909005555550
50dddd051311300353dd3d033b1b13300000000000000000000f90000f0000f05044440519119009594494099a1a1990ffff9f997000000740400404511ff115
5d0dd0d5d05301d35d0dd3d3b331333d000000000000000000044000f00f000f54044045405a014954044949a991aaad9fff9ff9700006070404904051f11f15
5dd00dd5dd0311dd53d03dd533b3b13b000000000000000000094000f0f0007f54400445440911445940944599a9a1aa0ffffff970600007000000005f11c1f5
5dd00dd5dd05011d5dd03dd3b303033d000000000000000000044000f000707f544004454405011454409449a90909ad9ff9ff9070600007000000005fccccf5
5d0dd0d5d01550115d0dd0d5d3135b33000800000060000000099000f000077f540440454015501154044045d9194a9a09909900706660070000000051cccc15
50dddd050111550150dddd050113550300898000066600000004f0000f0777f05044440501115501504444050119440900000000700000070000000051cccc15
0555555011111110055555501311311300080000005000000004400000ffff000555555011111110055555501911911900000000077777700000000005cccc50
055555500611611676d67d707676767000000000000000000007700000777700000000000211211202102122002020200000000000000bbb00000bbb09049090
5066660516116006dddd7777677777770000000000000000000770000777707000111100111110011111110122020110000000000ccc03330eee033340400404
56066065d05601d67d7d7dc7707777c7000000000000000000047000777607070101101010510101110110112110111d000000000c0c0f440e000f4404049040
56600665dd0611dddddc07d76c7c07070000000000e070000009d000776776d701100110150111011110110111212012000000000c0c01f400ee01f400003000
56600665dd05011dd07ddc06607ccc0600000000000a0000000dd000d06076670110011005050111110011011101011d000000000ccc01f40eee01f400030000
56066065d0155011dddd70d66c0c70c6000700000070700000099000d0007667010110100005501111011011d10151110000000000000f4400000f4400030000
5066660501115501ddddddd667c607c60079700000636000000df0000d7d7dd70011110000005501101111010001550100000000555ff555555ff55500003000
055555501111111067606760676067600668660006366600000dd00007dddd000000000000000110011111100100100100000000111111111111111100030000
0555555009ff9ff90fffff5f0fffff9f0000000000300300000766dc000766dc00000000030003030000300000000000000000000e8888e003bbbb3005055050
50ffff05f9ff900959ff9dfff99ff9f90000000000b03b00706766dc706766dc0000000003003003000300000060000000000060e000000e3000000350000005
5f0ff0f5f9f90ff9fffff9f99ffff9990000000000033303766766dc766766dc000099800000300000030000006000000000006080088008b000000b00000000
5ff00ff5ff99fff9f9ff9ff5ff99fff9000000000300b30b07c076c007c076c008098999000003000000300005d000600060056080888808b0bbbb0b50000005
5ff00ff5df090ffdfdff9ff9f99f09ff40000400b3303330070076c0070076c088800500000000000000300005d60060006005d680888808b0bbbb0b50000005
5f0ff0f5d0155ff1fd0fd0f5ff9950f90400400033b03300000077c0000077c005000600000000000003000055d605d005605dd680088008b000000b00000000
50ffff050111550150dddd0509ff55f100440400b3303b0000000700000007000060006000000000000030005dd605d605d65dd6e000000e3000000350000005
055555501111111005555550191191900040000033b03300ee0000008800000006000060000000000003000000000000000000000e8888e003bbbb3005055050
011111110e11e11e0e55e55e0e12e21e33000033bb0000bb220000228800008800aaaaa000aaaaa000aaa0000aaaaa00aaaaaaaaaaaaaaaa00aaaaa00aaaaaa0
111110011211200e5edd2d0ee2e12e2e3bbb0003b333000b28880002822200080aaaaaaa0aaaaaaa00aaa0000aaaaaa0aaaaaaaaaaaaaaaa0aaaaaa0aaaaaaaa
d05101ddd05e01d25d0dd2de20eee22200b0bbb0003033300080888000202220aaa000aaaaa00aaa0aaaa0000aa00aaa000aaa000aa000000aa00aa0aaaaaaaa
dd0511ddd20211dd52d02dd5dd2e222e00b0b0b0003030300080808000202020aa000000aa0000aa0aaa0000aaa000aa00aaaa00aaaaaa00aaa00aa0aa0aa0aa
dd05011dd202011d5dd02dd2de25eeed00b0bbb0003033000080888000202200aa00aaaaaa0000aa0aaa0000aaa000aa00aaa000aaaaaa00aa000aaaaa0aa0aa
d0155011d21550115d0dd0d5d02550ee0000b0b0000030300000808000002020aaa000aaaaa00aaaaaaa0000aa000aaa0aaaa000aa00000aaaaaaaaaa00000aa
011155010211550150dddd050111550e3000b0b3b000333b2000808280002228aaaaaaa0aaaaaaa0aaaaaaaaaaaaaaa00aaa0000aaaaaaaaa0000aaaa00000aa
1111111011111110055555501121111033000033bb0000bb22000022880000880aaaaa000aaaaa00aaaaaaaaaaaaa0000aaa0000aaaaaaaaa0000aaaa00000aa
b4b4b40000e600172717731576252525000000000000000000000000000000000000000000000000000000000000000000000000000000000000000000000000
00000000000000000000000000000000000000000000000000000000000000000000000000000000000000000000000000000000000000000000000000000000
9494940000e600171717d41500000000000000000000000000000000000000000000000000000000000000000000000000000000000000000000000000000000
00000000000000000000000000000000000000000000000000000000000000000000000000000000000000000000000000000000000000000000000000000000
84f1f1f1f1b600d60000001500000061000000000000000000000000000000000000000000000000000000000000000000000000000000000000000000000000
00000000000000000000000000000000000000000000000000000000000000000000000000000000000000000000000000000000000000000000000000000000
95e4a4a4a4a400d6d300001500000000000000000000000000000000000000000000000000000000000000000000000000000000000000000000000000000000
00000000000000000000000000000000000000000000000000000000000000000000000000000000000000000000000000000000000000000000000000000000
956153a300000053d400325300000000000000000000000000000000000000000000000000000000000000000000000000000000000000000000000000000000
00000000000000000000000000000000000000000000000000000000000000000000000000000000000000000000000000000000000000000000000000000000
95e400000000003700373700e4e40000000000000000000000000000000000000000000000000000000000000000000000000000000000000000000000000000
00000000000000000000000000000000000000000000000000000000000000000000000000000000000000000000000000000000000000000000000000000000
a5000083000000170000170075000000000000000000000000000000000000000000000000000000000000000000000000000000000000000000000000000000
00000000000000000000000000000000000000000000000000000000000000000000000000000000000000000000000000000000000000000000000000000000
95740000830000170000000565000000000000000000000000000000000000000000000000000000000000000000000000000000000000000000000000000000
00000000000000000000000000000000000000000000000000000000000000000000000000000000000000000000000000000000000000000000000000000000
95640000868300276100000065d40000000000000000000000000000000000000000000000000000000000000000000000000000000000000000000000000000
00000000000000000000000000000000000000000000000000000000000000000000000000000000000000000000000000000000000000000000000000000000
95b5b5373737e6170000000035350000000000000000000000000000000000000000000000000000000000000000000000000000000000000000000000000000
00000000000000000000000000000000000000000000000000000000000000000000000000000000000000000000000000000000000000000000000000000000
3487000017174717b600000000430061000000000000000000000000000000000000000000000000000000000000000000000000000000000000000000000000
00000000000000000000000000000000000000000000000000000000000000000000000000000000000000000000000000000000000000000000000000000000
1400740000d5343434000000000600c4000000000000000000000000000000000000000000000000000000000000000000000000000000000000000000000000
00000000000000000000000000000000000000000000000000000000000000000000000000000000000000000000000000000000000000000000000000000000
2471641380819696240000d446005600000000000000000000000000000000000000000000000000000000000000000000000000000000000000000000000000
00000000000000000000000000000000000000000000000000000000000000000000000000000000000000000000000000000000000000000000000000000000
14e43434343400009600003636363600000000000000000000000000000000000000000000000000000000000000000000000000000000000000000000000000
00000000000000000000000000000000000000000000000000000000000000000000000000000000000000000000000000000000000000000000000000000000
14001424149600000023445400262600000000000000000000000000000000000000000000000000000000000000000000000000000000000000000000000000
00000000000000000000000000000000000000000000000000000000000000000000000000000000000000000000000000000000000000000000000000000000
14571414960000000034343400160000000000000000000000000000000000000000000000000000000000000000000000000000000000000000000000000000
__gff__
0000000000000000000000000000808000000000000000000000000000000000000000000000000000000000000000000000000000000000000000000000000001010101808080800101010102010201010101018080808001010101000101020101010180800000808000000001010001010101000000000000000000000000
0000000000000000000000000000000000000000000000000000000000000000000000000000000000000000000000000000000000000000000000000000000000000000000000000000000000000000000000000000000000000000000000000000000000000000000000000000000000000000000000000000000000000000
__map__
00000000000000000000000000000000000000000000000000686800000000000071717171717368000000007171727100007171710000000071000000007373717171717100003d71717171717373737172717171000000000000717271717159595959595959595959595a5959595959595959595959595959595959595a59
00000000000031000000000000000000000000000000000000737373736800000071717271717173000016006b6b6b7100006b6b6b00000000720000000071727177726b7100006d723d7274717171710000007271004700000000710000000059000000002b00002b1659595959595a59000000001700005959595a59595958
0000000000000000000000000000000000000000000000007371717171730000006b6b6b6b6b0071000000000000007100000000000000000071000000197171710072257100006e726d72007171727100000000713846000000007200000000590047005b5b5b5b5b5b5959595a59595900002c2c5b5b005859595959595959
00000000000000000000000000000000000000000000000071727171727100000000000000000071000000006800007100000000000000000071000000736b7171006b007200000072007200000071710037000071744668006837710000000059004600005900000000595a5959595959310000005959005925004d00005959
000000000000000000000000000047004700000000000000007172727100000000000000000000720000000072733d710000000000000000007100006b71177171000000711600000000000000000071004c00007173737300734e71006b4c0059005b00006b00000000005959595a59595b5b005b59594e595b5b5b00470059
000000000000000000000000000046004600000000000000006b6b6b6b00000000003d3d3d0000710000000000714e71006b0000190000003700000073324e7171000000710000000000000000000071006b00377171710000710000007300005900000000000000002a000000002a59595959000059592b1600005900460059
0000000000000000000000000008460046176800000000000000000000000000000073737300006b0000000000713d7100736b3d7300000073730000714e4e71713d3d3d710000000000003d001731710072004c7171000000714c000071000059005b0000005b00002a000000002a595959595b0059595b5b5b0059005b5b59
000000000000000000000000434343007373730000000000000000000000000000000072710000000000000000724e711671717171003800727100007100007173737373730000006b6b6b736b737373000000007171384700710000377200005900590000005900002a006b00002a59595a590000595a595959006d00000059
000000000000000000004e4e425d4100717171000000000068003d3d0000160000000000710000000000000000713d710072000000004e0000710000710000717171717171000000737373717171717100004c0071720046680000004c7100005900005b0000595b00005b5a5b5b0059595859005b59595959595b5b5b5b0059
000000000000000000000000000069007172000000000073736b73736b7272003d00000071003d3d3d00000000714d7100000000006800000071003d006800717172717271000000717171757276717100006b6b71714d73736b6b6b6b711800590016590000000000000000000000595a59590000005919000000005900005a
00000000000000004700000000000000710000000000007171717171717200007200000000357373730000000000000000000038007272000000007373733d71717172710000000071717100720071714e6b7373717100717172717171714e4e59005b59000000000000000000005b595959595b0000595b00000000595b0059
0000440700000044460017004400000000000000000000007173737371000000000000000000717171000000000000000000004d0000000000000000007171712500000000470073737171006b007172007371717271007171717172710000005929000000002900000000470000005959590000000059000000000000000059
004343434343434343434343434300000000000000000000007171717100000000000000000000727100470000680000000073730000004700000000000071720000000000466800007172000000727100710000007100000000000000000000592900000000295b5b000046005b00595a00000047005900004e4e00004e4e59
000042414343705d705d704169000000083100003d3d3d00007271710000000000003d0068311771711946000073730000007172006831460000381900000000383d3d3d73737300000071000000717100720000387100000000000000000000592900000000295959000046000000595900001946004d000000000000000059
0000004041414100700070000000000073737300737373000000000000000000000072007272737373737300007172000000710000737373007373737300000072727272717100000000713d3d3d71713d71160075713d00000000681731680059083117005b5b59595b5b5b5b5b5b595a005b5b5b5b5b5b5b00005b5b00005a
00000000007000006900000000000000717271007271710000000000000000780000000000007171717271000071000000000000007171710071727100000000000000007200000000007373737373737273737373737200000000737373730b595b5b5b5b5959595959595a59595959597859585959595a592b2b59592b0059
59595959595959595a59595959595959595a5d5959595a5959595959595959595959595a5959595859595959595959590000000000000049000000004b4b4b4b00004b4b4b4b4b0000004949494949490b0000004b4b4b00000000000000004a4b4b4b000047000000000049494949494949490000004949494a494949494949
590000003a000000000059595a595958595900595959591900007559595a165959590000005959595900000000595a59000000000000004900000000494900004b000049494949000000494a4977494978000000494a0000000000000000004a4949494b004600000000004976494b4b4b4b4b0000004976494949495d497549
5a1600003a0047000000005959595a595a0000001659595b5b5b5b595959005959000000000059595a000000000059590000004a00160049001f000049000000490000004a764916000049491f1f1f4a0047000049000000320000000000004a494949494b4b4b0000000049004949494949490000006e00006d00490000004a
594d5b5b5b004600000000595959595959000000002a59593b3b3b595a59005959470016000058595916002b0000595a0000004a0000006b004a004749000000490000001f1f490000004a494e4a164900463100490000001f1f1f00000000006b0000334d0049000000004a001f004a494a490000006e19006d174a001f1f49
5900005959004600000019595959595a59000000005959595959595959594c59594600000000595a595b5b5b004759590000004a1f001f1f1f4a0046491600004a00004b4b4b491f1f1f49491f1f1f49004b4d4b4b0047004b4b4b00000000004b4b4b4e4b00490000000049004a00494974490000004b4b4b4b4b49004b4b49
5a000059595b5b4d4d5b5b59000059595800005b5b5959595a590000395900595946000000000000000000000046595a0000004b4b6b4b4b4b4b1f4b4b000000491f00000049491f481f494949494949004900494918460049494a0000001f1f493100194900001f00001749004a1f4900006d0000004949494949491f004949
590019595859593b3b59595a001959595900005959595a595959170039590059595b5b0000000000000000005b5b59590000000049494a49001f1f494a1f0000494800000000491f1f1f4a000000000000491f1f494b4b0049494b4b00004b4b4b4b4b4b4b00004a00004e491f004e4900006d003700494a4900004a4a004949
59005b595959594d5b595959005b595959000059592a595959595b5b39597759590000000000003100000000000059590000000000494949004b4b4b49480000495d47000000491f481f4a00004700006b49484d4949496b494949496b6b49494900004d6e00004a000000494b000049004e4e6b356b0049491900004a00494a
59001700005a590000595a5900003a5959000000595959740000003c00595b595928004e4e00005b00004e4e00285959000000000000004a001f1f49491f0000496d460000004a1f1f1f0000004617004b4b1f1f4a49494a49494b4b4b4b4b4b4947004a4a4a4a4a007400494900004a3800004a4d4a0000494b00004a004949
595b5b000000595b4e5959595b5b005959000000005959000000470000595959590000000000000000000000000059590000000000000000004b1f4949480000493146000008494b4b4b0000004b4b4b49494d4b49000000494a0000004d4949494600000000004a6b6b6b4a490075494c00004a234a00000000001f1f1f4949
5a59590000005959000000000000005959000000005959000000460000595959590000004e4e0000004e4e0000005859000047000000000000491f1f00001f00494b4b004e4e4a4949496e6e6e4900491f1f1f4949002500004a004b4b1f1f1f494b4b000000004b4b4b4b49496b6b49000000004e0000000000004b4b4b4a49
5959594e000059595b004700005b5b5959000000002a5900005b5b5d00595959590000000000000000000000000059590000460000001f1f00494b4e4b4b4b00494900000000000000004e4e4e4925494b4b4b49494e4800004a0049494b4b4b4a49490000001949494a4949494b4b4b006e0000000000004700004949497749
59395900000000000000460000003a5959310000000000000059594d0076595959004e4e0000000047005b4e4e4d59591731461f00004b4b00001f1f00494a0049000000004b4b00000000000049254a1f0000004a4d0000004a006d0000001f49494900484e4b4b4b494a4977494a000000001f1f1f380046000049374a0000
595a594e00470000005b5b5b5b000059595b005b5b5b000000595a5b5b5b5959591900000000000046005900000016594b4b4b4b0000494900004b4b0000490000000000004a490000000000004900494b3300004b4b00000000336d0000004b49490035004d000000494949004900000000004b4b4b4b00460000494d351600
59595900004631000000005a590000595a5900595a5900000059595959595958595b5b5b5b0000174600595b5b5b5b5949494a0000004a4900004949000000000000007400494a0000000000004a754949000016494a1f1f1f1f1f4a001700494900004b4b4b4b4b234a196e1f6d1600003100494949000046190049234a4c00
595900005b5b5b5b5b000000590000595959785a59000000005959595a59595959595859595b5b5b5b5b595959595959494978000000494900004a000000000000000000004900000000000000490049494b4b4b49494b4b4b4b4b4b4b4b4b4900000000494949494b4b4b4b4b4b4b000048004a4900004b4b4b004949490000
